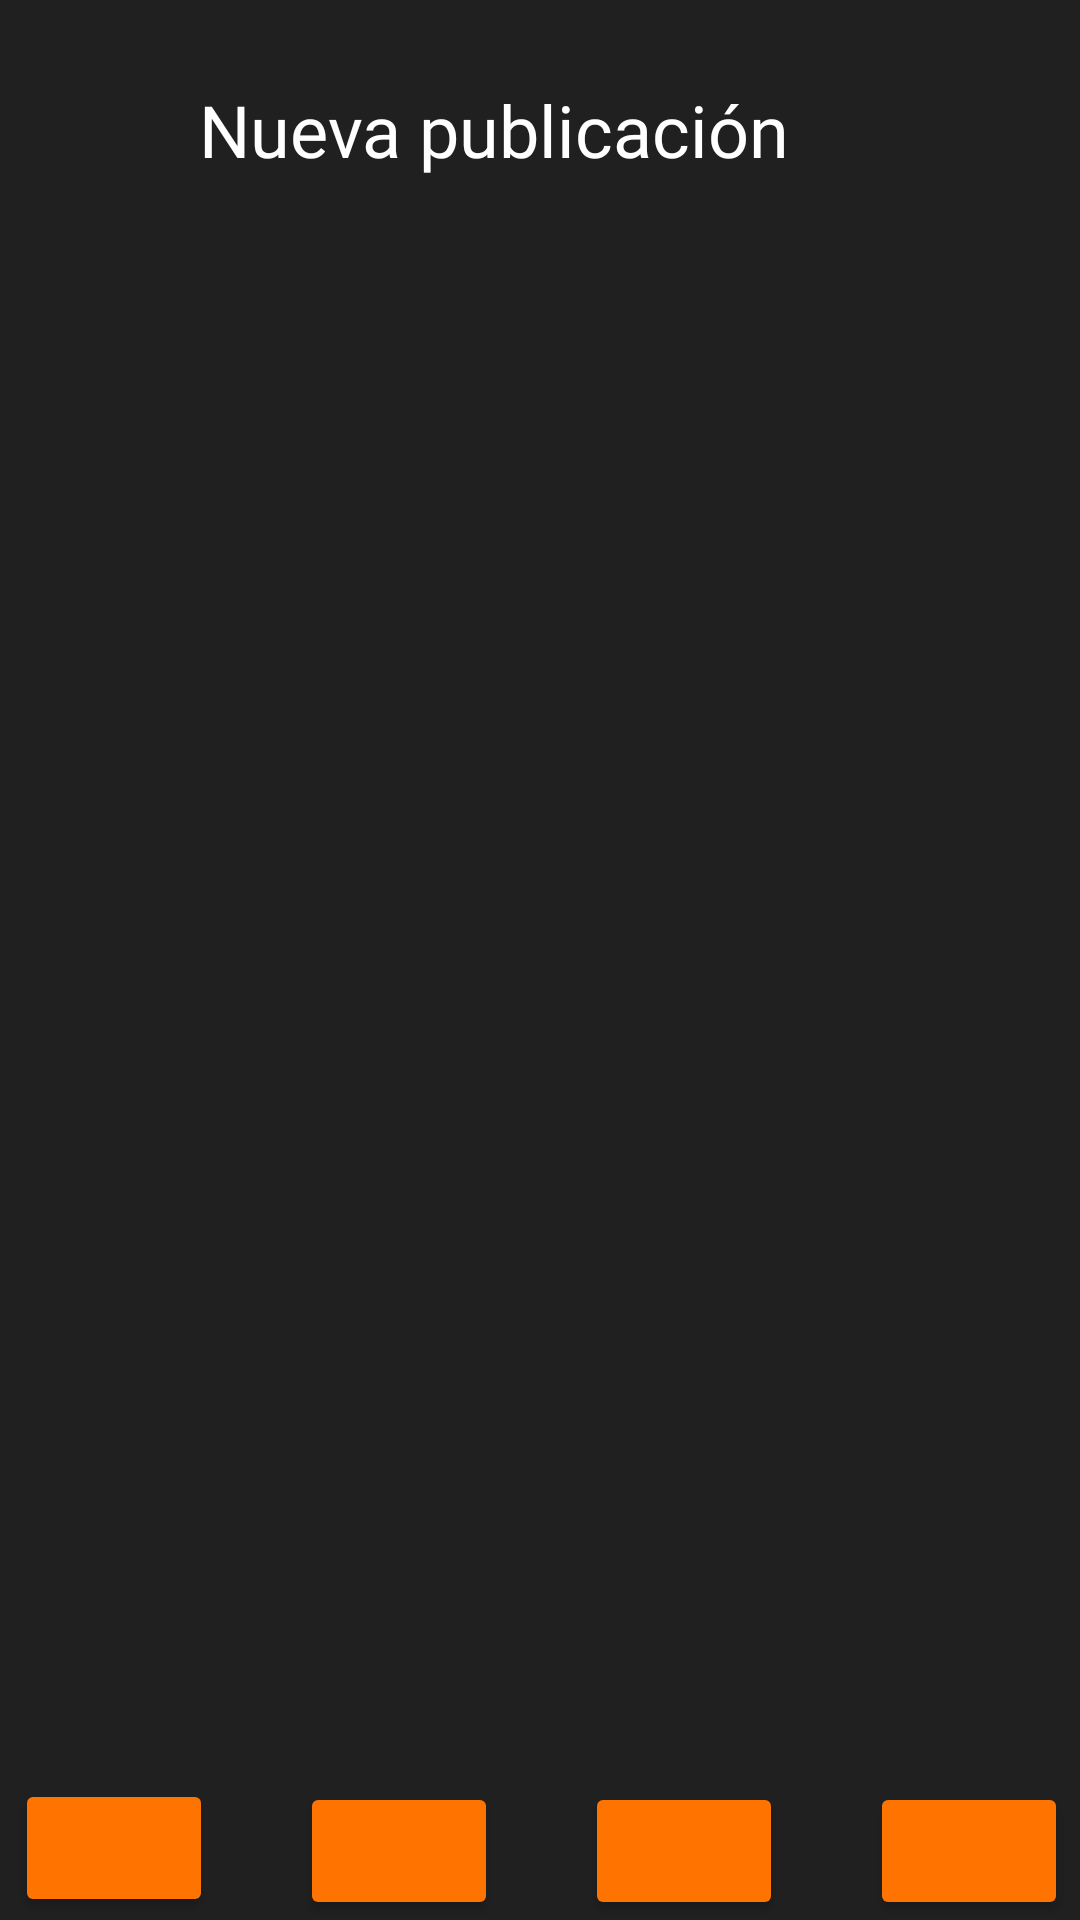

This screen was rendered from an Android layout file. Write that file and the resources it references.
<!-- AndroidManifest.xml: application theme Theme.MyApplication -->
<!-- res/layout/new_publication.xml -->
<?xml version="1.0" encoding="utf-8"?>
<androidx.constraintlayout.widget.ConstraintLayout xmlns:android="http://schemas.android.com/apk/res/android"
    xmlns:app="http://schemas.android.com/apk/res-auto"
    xmlns:tools="http://schemas.android.com/tools"
    android:layout_width="match_parent"
    android:layout_height="match_parent"
    android:background="@color/background_color"
    tools:context=".NewPublicationActivity">

    <androidx.constraintlayout.widget.ConstraintLayout
        android:id="@+id/constraintLayout2"
        android:layout_width="409dp"
        android:layout_height="48dp"
        app:layout_constraintBottom_toBottomOf="parent"
        app:layout_constraintEnd_toEndOf="parent"
        app:layout_constraintStart_toStartOf="parent">

        <Button
            android:id="@+id/buttonHome"
            style="@style/button"
            android:layout_width="66dp"
            android:layout_height="46dp"
            app:icon="@drawable/home_48px"
            app:iconPadding="0dp"
            app:iconTint="@color/black"
            app:layout_constraintBottom_toBottomOf="parent"
            app:layout_constraintEnd_toStartOf="@+id/buttonSearch"
            app:layout_constraintStart_toStartOf="parent"
            app:layout_constraintTop_toTopOf="parent" />

        <Button
            android:id="@+id/buttonSearch"
            style="@style/button"
            android:layout_width="66dp"
            android:layout_height="46dp"
            app:icon="@drawable/search_48px"
            app:iconPadding="0dp"
            app:iconTint="@color/black"
            app:layout_constraintBottom_toBottomOf="parent"
            app:layout_constraintEnd_toStartOf="@+id/buttonPhoto"
            app:layout_constraintStart_toEndOf="@+id/buttonHome"
            app:layout_constraintTop_toTopOf="parent"
            app:layout_constraintVertical_bias="1.0" />

        <Button
            android:id="@+id/buttonPhoto"
            style="@style/button"
            android:layout_width="66dp"
            android:layout_height="46dp"
            app:icon="@drawable/image_48px"
            app:iconPadding="0dp"
            app:iconTint="@color/black"
            app:layout_constraintBottom_toBottomOf="parent"
            app:layout_constraintEnd_toStartOf="@+id/buttonProfile"
            app:layout_constraintStart_toEndOf="@+id/buttonSearch"
            app:layout_constraintTop_toTopOf="parent"
            app:layout_constraintVertical_bias="1.0" />

        <Button
            android:id="@+id/buttonProfile"
            style="@style/button"
            android:layout_width="66dp"
            android:layout_height="46dp"
            app:icon="@drawable/person_48px"
            app:iconPadding="0dp"
            app:iconTint="@color/black"
            app:layout_constraintBottom_toBottomOf="parent"
            app:layout_constraintEnd_toEndOf="parent"
            app:layout_constraintStart_toEndOf="@+id/buttonPhoto"
            app:layout_constraintTop_toTopOf="parent"
            app:layout_constraintVertical_bias="1.0" />
    </androidx.constraintlayout.widget.ConstraintLayout>

    <androidx.constraintlayout.widget.ConstraintLayout
        android:id="@+id/constraintLayout"
        android:layout_width="412dp"
        android:layout_height="75dp"
        app:layout_constraintEnd_toEndOf="parent"
        app:layout_constraintStart_toStartOf="parent"
        app:layout_constraintTop_toTopOf="parent">

        <TextView
            android:id="@+id/textView"
            style="@style/txt_titles"
            android:layout_width="wrap_content"
            android:layout_height="32dp"
            android:layout_marginStart="92dp"
            android:layout_marginBottom="16dp"
            android:text="@string/new_publication"
            app:layout_constraintBottom_toBottomOf="parent"
            app:layout_constraintStart_toStartOf="parent" />

    </androidx.constraintlayout.widget.ConstraintLayout>

    <ImageView
        android:id="@+id/imageView12"
        android:layout_width="0dp"
        android:layout_height="204dp"
        app:layout_constraintEnd_toEndOf="parent"
        app:layout_constraintStart_toStartOf="parent"
        app:layout_constraintTop_toBottomOf="@+id/constraintLayout"
        tools:srcCompat="@drawable/moto7" />

    <androidx.constraintlayout.widget.ConstraintLayout
        android:layout_width="0dp"
        android:layout_height="0dp"
        android:layout_marginStart="8dp"
        android:layout_marginTop="24dp"
        android:layout_marginEnd="8dp"
        android:layout_marginBottom="24dp"
        app:layout_constraintBottom_toTopOf="@+id/constraintLayout2"
        app:layout_constraintEnd_toEndOf="parent"
        app:layout_constraintHorizontal_bias="1.0"
        app:layout_constraintStart_toStartOf="parent"
        app:layout_constraintTop_toBottomOf="@+id/imageView12">

        <ImageView
            android:id="@+id/imageView46"
            android:layout_width="123dp"
            android:layout_height="83dp"
            app:layout_constraintBottom_toTopOf="@+id/imageView49"
            app:layout_constraintEnd_toStartOf="@+id/imageView47"
            app:layout_constraintStart_toStartOf="parent"
            app:layout_constraintTop_toTopOf="parent"
            tools:srcCompat="@drawable/logo2" />

        <ImageView
            android:id="@+id/imageView49"
            android:layout_width="123dp"
            android:layout_height="83dp"
            app:layout_constraintBottom_toTopOf="@+id/imageView52"
            app:layout_constraintEnd_toStartOf="@+id/imageView50"
            app:layout_constraintHorizontal_bias="0.51"
            app:layout_constraintStart_toStartOf="parent"
            app:layout_constraintTop_toBottomOf="@+id/imageView46"
            tools:srcCompat="@drawable/moto3" />

        <ImageView
            android:id="@+id/imageView50"
            android:layout_width="123dp"
            android:layout_height="83dp"
            app:layout_constraintBottom_toTopOf="@+id/imageView53"
            app:layout_constraintEnd_toStartOf="@+id/imageView51"
            app:layout_constraintStart_toEndOf="@+id/imageView49"
            app:layout_constraintTop_toBottomOf="@+id/imageView47"
            tools:srcCompat="@drawable/moto4" />

        <ImageView
            android:id="@+id/imageView51"
            android:layout_width="123dp"
            android:layout_height="83dp"
            app:layout_constraintBottom_toTopOf="@+id/imageView53"
            app:layout_constraintEnd_toEndOf="parent"
            app:layout_constraintStart_toEndOf="@+id/imageView50"
            app:layout_constraintTop_toBottomOf="@+id/imageView47"
            tools:srcCompat="@drawable/moto7" />

        <ImageView
            android:id="@+id/imageView52"
            android:layout_width="123dp"
            android:layout_height="83dp"
            app:layout_constraintBottom_toBottomOf="parent"
            app:layout_constraintEnd_toStartOf="@+id/imageView50"
            app:layout_constraintStart_toStartOf="parent"
            app:layout_constraintTop_toBottomOf="@+id/imageView49"
            tools:srcCompat="@drawable/moto5" />

        <ImageView
            android:id="@+id/imageView53"
            android:layout_width="123dp"
            android:layout_height="83dp"
            app:layout_constraintBottom_toBottomOf="parent"
            app:layout_constraintEnd_toStartOf="@+id/imageView54"
            app:layout_constraintStart_toEndOf="@+id/imageView52"
            app:layout_constraintTop_toBottomOf="@+id/imageView50"
            tools:srcCompat="@drawable/moto6" />

        <ImageView
            android:id="@+id/imageView54"
            android:layout_width="123dp"
            android:layout_height="83dp"
            app:layout_constraintBottom_toBottomOf="parent"
            app:layout_constraintEnd_toEndOf="parent"
            app:layout_constraintStart_toEndOf="@+id/imageView53"
            app:layout_constraintTop_toBottomOf="@+id/imageView51"
            tools:srcCompat="@drawable/r7" />

        <ImageView
            android:id="@+id/imageView47"
            android:layout_width="123dp"
            android:layout_height="83dp"
            app:layout_constraintBottom_toTopOf="@+id/imageView50"
            app:layout_constraintEnd_toStartOf="@+id/imageView48"
            app:layout_constraintStart_toEndOf="@+id/imageView46"
            app:layout_constraintTop_toTopOf="parent"
            tools:srcCompat="@drawable/moto1" />

        <ImageView
            android:id="@+id/imageView48"
            android:layout_width="123dp"
            android:layout_height="83dp"
            app:layout_constraintBottom_toTopOf="@+id/imageView50"
            app:layout_constraintEnd_toEndOf="parent"
            app:layout_constraintStart_toEndOf="@+id/imageView47"
            app:layout_constraintTop_toTopOf="parent"
            tools:srcCompat="@drawable/moto2" />
    </androidx.constraintlayout.widget.ConstraintLayout>

</androidx.constraintlayout.widget.ConstraintLayout>
<!-- resources referenced by this layout -->
<resources>
  <color name="background_color">#202020</color>
  <color name="black">#000000</color>
  <!-- drawable home_48px (drawable) -->
  <vector xmlns:android="http://schemas.android.com/apk/res/android"
      android:width="80dp"
      android:height="80dp"
      android:viewportWidth="960"
      android:viewportHeight="960"
      android:tint="?attr/colorControlNormal">
    <path
        android:fillColor="@android:color/white"
        android:pathData="M220,780L370,780L370,530L590,530L590,780L740,780L740,390L480,195L220,390L220,780ZM160,840L160,360L480,120L800,360L800,840L530,840L530,590L430,590L430,840L160,840ZM480,487L480,487L480,487L480,487L480,487L480,487L480,487L480,487L480,487L480,487Z"/>
  </vector>
  <!-- drawable logo2: png bitmap (drawable, 45378 bytes) -->
  <!-- drawable moto4: png bitmap (drawable, 79175 bytes) -->
  <!-- drawable moto5: png bitmap (drawable, 515640 bytes) -->
  <!-- drawable moto6: png bitmap (drawable, 326236 bytes) -->
  <!-- drawable moto7: png bitmap (drawable, 118256 bytes) -->
  <!-- drawable r7: png bitmap (drawable, 1026073 bytes) -->
  <string name="new_publication">Nueva publicación</string>
  <style name="button">
          <item name="android:backgroundTint">@color/button_color</item>
          <item name="background">@color/button_color</item>
      </style>
  <style name="txt_titles" parent="TextAppearance.AppCompat">
          
          <item name="android:textColor">#FFFFFF</item>
          <item name="android:fontFamily">@font/montserrat_regular</item>
          <item name="android:textSize">24dp</item>
          <item name="android:layout_marginStart">36dp</item>
          <item name="android:layout_marginTop">36dp</item>
          <item name="android:titleMarginTop">100dp</item>
      </style>
  <style name="Theme.MyApplication" parent="Base.Theme.MyApplication" />
  <color name="button_color">#FF7400</color>
  <style name="Base.Theme.MyApplication" parent="Theme.Material3.DayNight.NoActionBar">
          
          
          <item name="android:textColor">#000000</item>
      </style>
</resources>
